Run: headless pygame with SDL's dummy video driver; simulated clock (each Clock.tick advances the game by its frame time, no real sleeping); random seed 0; keys injected as events and as key.get_pressed() state; no mouse input.
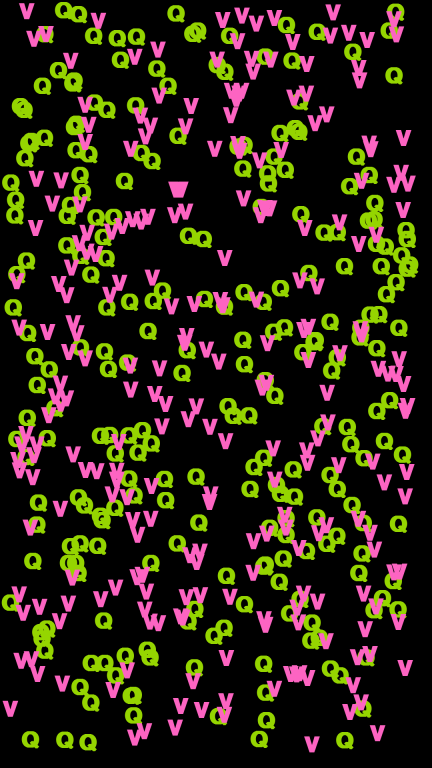
Frame 1 of 4 · flips 1–60 · no input
Frame 2 of 4 · flips 61–180 · tapped SPACE, RETURN · held RIGHT (→), D · screen unchanged from frame 1, image omitted
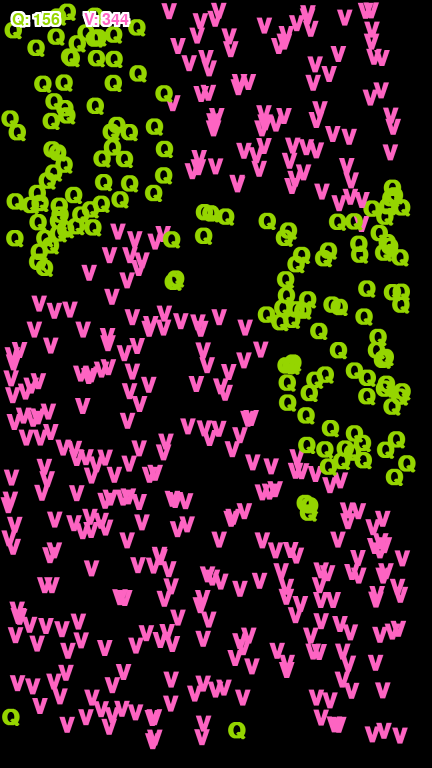
Frame 3 of 4 · flips 181–300 · held DOWN (↓), S
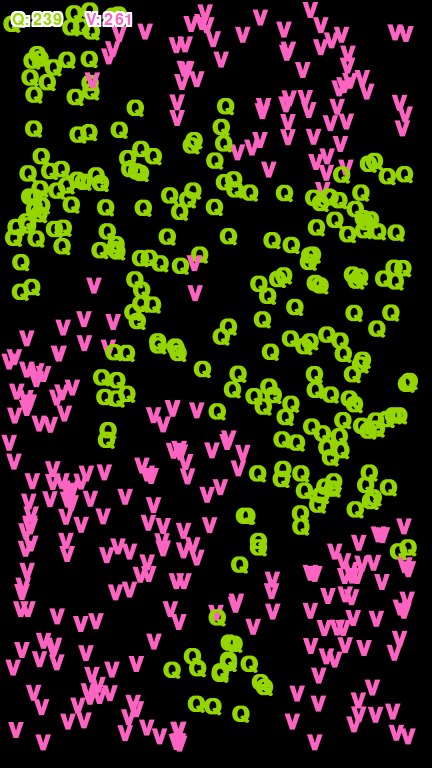
Frame 4 of 4 · flips 301–420 · held LEFT (←), A, UP (↑), W

The pygame program that drew these frames:

import pygame
import random

# ------------------------------------------------------------------------
# Configuration
# ------------------------------------------------------------------------

SCREEN_WIDTH = 432
SCREEN_HEIGHT = 768
RENDER_WIDTH = 1080
RENDER_HEIGHT = 1920
FPS = 60

# Collision bounding circle (used for letter collision)
PARTICLE_RADIUS = 40

# Movement speed
PARTICLE_SPEED = 0.5

# Initial counts for letters
LETTER1_COUNT = 250
LETTER2_COUNT = 250

# Threshold-based phase switching
LAST_NUM_PARTICLES = 90
MIDDLE_LAST_NUM_PARTICLES = 200
MIDDLE_GROUP = 8
SECOND_LAST_NUM_PARTICLES = 50
SECOND_LAST_GROUP = 11
FINAL_LAST_NUM_PARTICLES = 0
FINAL_LAST_GROUP = 31

# These are purely for dominance/collision logic (not drawn as colors)
LOGIC_COLOR1 = (255, 69, 0)      # For LETTER1 in logic
LOGIC_COLOR2 = (0, 255, 255)     # For LETTER2 in logic

# Letters (and scoreboard labels) to fight
LETTER1 = "Q"  # "dominant" or "submissive" type 1
LETTER2 = "V"  # "dominant" or "submissive" type 2

# Actual display colors for each letter
LETTER1_COLOR = (151, 215, 0)  # First color (Wicked Green)
LETTER2_COLOR = (255, 102, 196)  # Second color (Wicket Pink)

BACKGROUND_COLOR = (0, 0, 0)

SEED = 4
CONVERSION_COOLDOWN = 0.06
INITIAL_PAUSE_SECONDS = 3
GRID_SIZE = 50

NEIGHBOR_OFFSETS = [
    (-1, -1), (0, -1), (1, -1),
    (-1,  0),          (1,  0),
    (-1,  1), (0,  1), (1,  1)
]

# Toggles
SHOW_SCOREBOARD = True       
SHOW_WINNER_OVERLAY = True  

# Fonts
SCOREBOARD_FONT_SIZE = 24

pygame.init()
screen = pygame.display.set_mode((SCREEN_WIDTH, SCREEN_HEIGHT), pygame.DOUBLEBUF)
pygame.display.set_caption("Letter Battle Simulation")

# High-resolution render surface
render_surface = pygame.Surface((RENDER_WIDTH, RENDER_HEIGHT)).convert()

# For internal logic only:
dominant_color = None  # will be either LOGIC_COLOR1 or LOGIC_COLOR2
submissive_color = None  # likewise

#
# ------------------------------------------------------------------------
# Function to render text with a simple white outline (stroke)
# ------------------------------------------------------------------------
#
def render_text_with_outline(font, text, text_color, outline_color=(255, 255, 255), outline_width=2):
    """
    Renders 'text' in 'text_color' with a thick 'outline_color' stroke.
    Returns a new Surface that you can blit onto the screen.
    """
    # First render the base text (no outline)
    base_surface = font.render(text, True, text_color)
    
    # To make an outline, we'll create a slightly larger surface
    # and render the outline text around the base text.
    width, height = base_surface.get_size()
    outline_surface = pygame.Surface((width + 2*outline_width, height + 2*outline_width), pygame.SRCALPHA)
    
    # Render the outline by offsetting the text in 8 directions + center
    for dx in range(-outline_width, outline_width + 1):
        for dy in range(-outline_width, outline_width + 1):
            # skip the (0,0) offset where we'll place the base text
            if dx == 0 and dy == 0:
                continue
            outline_surface.blit(font.render(text, True, outline_color),
                                 (dx + outline_width, dy + outline_width))
    
    # Finally, blit the base text in the center
    outline_surface.blit(base_surface, (outline_width, outline_width))
    return outline_surface


#
# ------------------------------------------------------------------------
# Create letter surfaces for each letter in its respective color
# ------------------------------------------------------------------------
#

item_font_size = PARTICLE_RADIUS * 2  # approximate letter size
item_font = pygame.font.SysFont(None, item_font_size, bold=True)

letter_surf_1 = item_font.render(LETTER1, True, LETTER1_COLOR)
letter_surf_2 = item_font.render(LETTER2, True, LETTER2_COLOR)

# For collision/dominance logic, we still map "logic color" -> letter surface
ITEM_SURF_MAP = {
    LOGIC_COLOR1: letter_surf_1,
    LOGIC_COLOR2: letter_surf_2
}


class Item:
    """
    A 'letter item' that behaves just like the old particles,
    but is drawn as a bold colored letter instead of a circle.
    """
    __slots__ = ('x', 'y', 'radius', 'color', 'vx', 'vy', 'last_conversion_time')
    
    def __init__(self, x, y, radius, color, vx, vy):
        self.x = x
        self.y = y
        self.radius = radius
        self.color = color  # This is either LOGIC_COLOR1 or LOGIC_COLOR2
        self.vx = vx
        self.vy = vy
        self.last_conversion_time = float('-inf')

    def move(self):
        """Keep the item within the boundaries, bouncing as needed."""
        new_x = self.x + self.vx
        new_y = self.y + self.vy
        r = self.radius

        # Horizontal bounds
        if new_x - r < 0 or new_x + r > RENDER_WIDTH:
            self.vx = -self.vx
        else:
            self.x = new_x

        # Vertical bounds
        if new_y - r < 0 or new_y + r > RENDER_HEIGHT:
            self.vy = -self.vy
        else:
            self.y = new_y

    def draw(self, surface):
        """
        Draw the item (the letter) on the surface.
        We'll center the letter at (self.x, self.y).
        """
        letter_surf = ITEM_SURF_MAP[self.color]
        surface.blit(letter_surf, (int(self.x - self.radius), int(self.y - self.radius)))

    def check_collision(self, other):
        """Circle-based collision check (distance < sum of radii)."""
        dx = self.x - other.x
        dy = self.y - other.y
        distance_sq = dx * dx + dy * dy
        combined_radius = self.radius + other.radius
        return distance_sq < (combined_radius * combined_radius)

    def resolve_collision(self, other, current_time):
        """
        If I'm dominant and the other is submissive (or vice versa),
        and the cooldown is met, convert the other item to my color.
        """
        global dominant_color, submissive_color

        if self.color == dominant_color and other.color == submissive_color:
            if (current_time - self.last_conversion_time) >= CONVERSION_COOLDOWN:
                other.color = dominant_color
                other.last_conversion_time = current_time
                self.last_conversion_time = current_time
        elif other.color == dominant_color and self.color == submissive_color:
            if (current_time - other.last_conversion_time) >= CONVERSION_COOLDOWN:
                self.color = dominant_color
                self.last_conversion_time = current_time
                other.last_conversion_time = current_time


def create_items(count1, count2, speed, seed=None):
    """Create Item objects for each letter type."""
    if seed is not None:
        random.seed(seed)
    
    items = []
    r = PARTICLE_RADIUS
    max_x = RENDER_WIDTH - r
    max_y = RENDER_HEIGHT - r

    # Letter1 items
    for _ in range(count1):
        x = random.randint(r, max_x)
        y = random.randint(r, max_y)
        vx = speed if random.random() < 0.5 else -speed
        vy = speed if random.random() < 0.5 else -speed
        items.append(Item(x, y, r, LOGIC_COLOR1, vx, vy))

    # Letter2 items
    for _ in range(count2):
        x = random.randint(r, max_x)
        y = random.randint(r, max_y)
        vx = speed if random.random() < 0.5 else -speed
        vy = speed if random.random() < 0.5 else -speed
        items.append(Item(x, y, r, LOGIC_COLOR2, vx, vy))

    return items


def spatial_partitioning(items):
    """Organize items into a spatial grid for efficient collision checks."""
    grid = {}
    size = GRID_SIZE
    for it in items:
        grid_x = int(it.x // size)
        grid_y = int(it.y // size)
        cell = (grid_x, grid_y)
        if cell not in grid:
            grid[cell] = []
        grid[cell].append(it)
    return grid


def check_collisions(grid, current_time):
    """Check collisions between items in each cell and neighboring cells."""
    for (cx, cy), cell_items in grid.items():
        c_len = len(cell_items)
        for i in range(c_len):
            it_i = cell_items[i]
            for j in range(i + 1, c_len):
                it_j = cell_items[j]
                if it_i.check_collision(it_j):
                    it_i.resolve_collision(it_j, current_time)
        
        for ox, oy in NEIGHBOR_OFFSETS:
            neighbor = (cx + ox, cy + oy)
            if neighbor in grid:
                neighbor_items = grid[neighbor]
                for it_i in cell_items:
                    for it_j in neighbor_items:
                        if it_i.check_collision(it_j):
                            it_i.resolve_collision(it_j, current_time)


def check_last_items(items, elapsed_time):
    """
    If the submissive items drop below a threshold, swap dominance.
    This logic is unchanged from the original circle version.
    """
    global dominant_color, submissive_color

    if elapsed_time > FINAL_LAST_GROUP:
        threshold = FINAL_LAST_NUM_PARTICLES
    elif elapsed_time > SECOND_LAST_GROUP:
        threshold = SECOND_LAST_NUM_PARTICLES
    elif elapsed_time > MIDDLE_GROUP:
        threshold = MIDDLE_LAST_NUM_PARTICLES
    else:
        threshold = LAST_NUM_PARTICLES

    sc = submissive_color
    submissive_count = sum(1 for it in items if it.color == sc)
    if submissive_count <= threshold:
        dominant_color, submissive_color = submissive_color, dominant_color


def determine_initial_dominance():
    """
    Decide which letter is initially dominant based on the counts.
    (Using LOGIC_COLOR1/LOGIC_COLOR2 for internal logic.)
    """
    global dominant_color, submissive_color
    if LETTER1_COUNT < LETTER2_COUNT:
        dominant_color, submissive_color = LOGIC_COLOR1, LOGIC_COLOR2
    elif LETTER2_COUNT < LETTER1_COUNT:
        dominant_color, submissive_color = LOGIC_COLOR2, LOGIC_COLOR1
    else:
        dominant_color, submissive_color = LOGIC_COLOR1, LOGIC_COLOR2


def main():
    global dominant_color, submissive_color

    determine_initial_dominance()

    # Create our letter items
    items = create_items(LETTER1_COUNT, LETTER2_COUNT, PARTICLE_SPEED, seed=SEED)

    clock = pygame.time.Clock()

    # Fonts for scoreboard & winner overlay
    scoreboard_font = pygame.font.SysFont(None, SCOREBOARD_FONT_SIZE)
    winner_font = pygame.font.SysFont(None, 72)

    winner_declared = False
    winner_text = ""

    # Initial pause
    start_time = pygame.time.get_ticks()
    pause_duration = INITIAL_PAUSE_SECONDS * 1000
    while pygame.time.get_ticks() - start_time < pause_duration:
        for event in pygame.event.get():
            if event.type == pygame.QUIT or (
               event.type == pygame.KEYDOWN and event.key == pygame.K_ESCAPE
            ):
                pygame.quit()
                return

        render_surface.fill(BACKGROUND_COLOR)
        for it in items:
            it.draw(render_surface)

        scaled_surface = pygame.transform.smoothscale(render_surface, (SCREEN_WIDTH, SCREEN_HEIGHT))
        screen.blit(scaled_surface, (0, 0))

        pygame.display.flip()
        clock.tick(FPS)

    # Main simulation
    simulation_start = pygame.time.get_ticks()
    running = True
    while running:
        current_ticks = pygame.time.get_ticks()
        elapsed_time = (current_ticks - simulation_start) / 1000.0

        # Event handling
        for event in pygame.event.get():
            if event.type == pygame.QUIT or (
               event.type == pygame.KEYDOWN and event.key == pygame.K_ESCAPE
            ):
                running = False

        # Time-based dominance logic
        check_last_items(items, elapsed_time)

        # Collisions
        grid = spatial_partitioning(items)
        check_collisions(grid, elapsed_time)

        # Draw everything
        render_surface.fill(BACKGROUND_COLOR)
        count_type1 = 0
        count_type2 = 0

        for it in items:
            it.move()
            it.draw(render_surface)
            if it.color == LOGIC_COLOR1:
                count_type1 += 1
            else:
                count_type2 += 1

        scaled_surface = pygame.transform.smoothscale(render_surface, (SCREEN_WIDTH, SCREEN_HEIGHT))
        screen.blit(scaled_surface, (0, 0))

        # --------------------------------------------------
        # Scoreboard (if SHOW_SCOREBOARD)
        # Now each letter is drawn in its color with a white outline
        # --------------------------------------------------
        if SHOW_SCOREBOARD:
            # "J: X"
            text_j = f"{LETTER1}: {count_type1}"
            scoreboard_surf_j = render_text_with_outline(scoreboard_font, text_j, LETTER1_COLOR, (255, 255, 255), 2)

            # "S: Y"
            text_s = f"{LETTER2}: {count_type2}"
            scoreboard_surf_s = render_text_with_outline(scoreboard_font, text_s, LETTER2_COLOR, (255, 255, 255), 2)

            # Blit each scoreboard piece side-by-side with a small gap
            screen.blit(scoreboard_surf_j, (10, 10))
            screen.blit(scoreboard_surf_s, (10 + scoreboard_surf_j.get_width() + 20, 10))

        # Check winner
        if not winner_declared:
            if count_type1 == 0:
                winner_declared = True
                winner_text = f"{LETTER2} WINS!"
            elif count_type2 == 0:
                winner_declared = True
                winner_text = f"{LETTER1} WINS!"

        # Winner overlay (if SHOW_WINNER_OVERLAY)
        if SHOW_WINNER_OVERLAY and winner_declared and winner_text:
            winner_surf = render_text_with_outline(winner_font, winner_text, (255, 255, 255),
                                                   (0, 0, 0), 3)
            wrect = winner_surf.get_rect(center=(SCREEN_WIDTH // 2, SCREEN_HEIGHT // 2))
            screen.blit(winner_surf, wrect)

        pygame.display.flip()
        clock.tick(FPS)

    pygame.quit()

if __name__ == "__main__":
    main()
